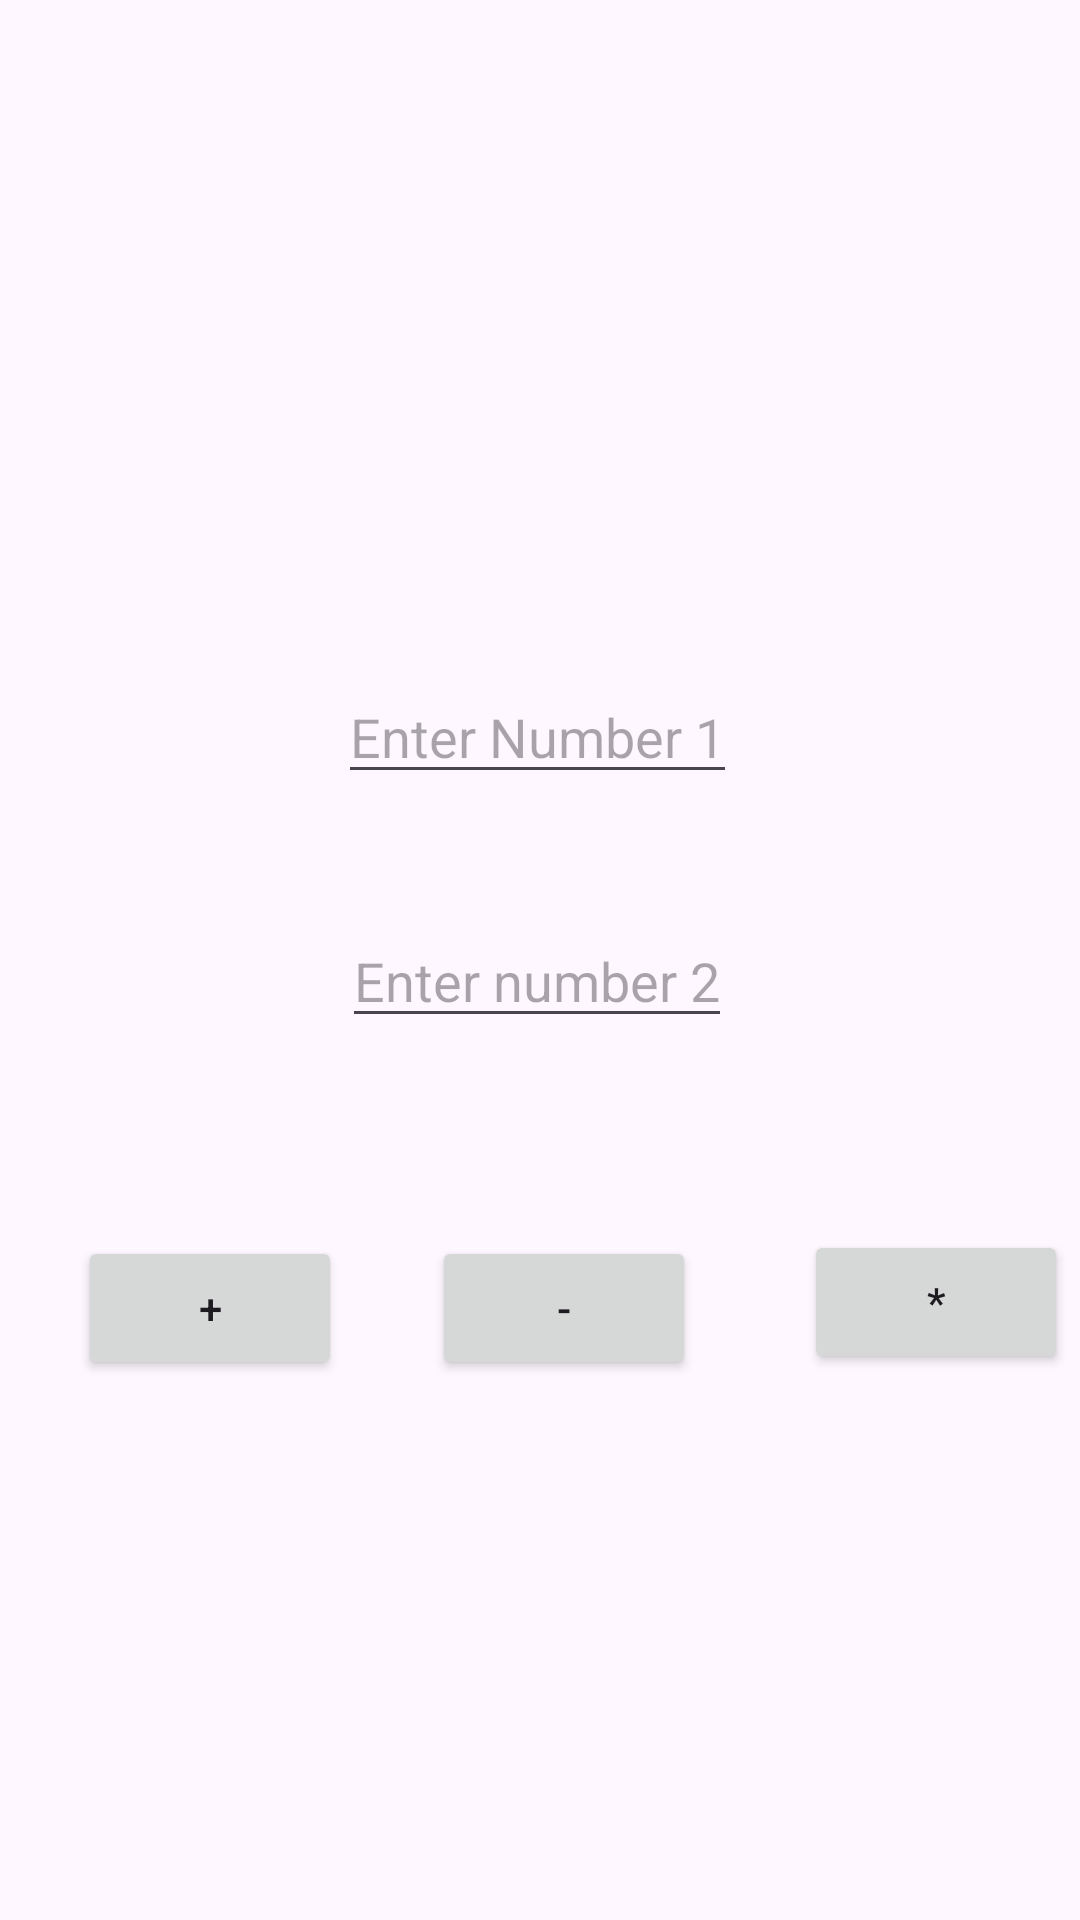

This screen was rendered from an Android layout file. Write that file and the resources it references.
<!-- AndroidManifest.xml: application theme Theme.SimpleCalculator -->
<!-- res/layout/activity_calculator.xml -->
<?xml version="1.0" encoding="utf-8"?>
<androidx.constraintlayout.widget.ConstraintLayout xmlns:android="http://schemas.android.com/apk/res/android"
    xmlns:app="http://schemas.android.com/apk/res-auto"
    xmlns:tools="http://schemas.android.com/tools"
    android:layout_width="match_parent"
    android:layout_height="match_parent"
    android:fitsSystemWindows="true"
    tools:context=".Calculator">

    <EditText
        android:id="@+id/number1"
        android:layout_width="wrap_content"
        android:layout_height="wrap_content"
        android:hint="Enter Number 1"
        android:inputType="number"
        app:layout_constraintBottom_toBottomOf="parent"
        app:layout_constraintEnd_toEndOf="parent"
        app:layout_constraintHorizontal_bias="0.497"
        app:layout_constraintStart_toStartOf="parent"
        app:layout_constraintTop_toTopOf="parent"
        app:layout_constraintVertical_bias="0.373" />


    <EditText
        android:id="@+id/number2"
        android:layout_width="wrap_content"
        android:layout_height="wrap_content"
        android:layout_marginTop="40dp"
        android:hint="Enter number 2"
        android:inputType="number"
        app:layout_constraintEnd_toEndOf="parent"
        app:layout_constraintHorizontal_bias="0.496"
        app:layout_constraintStart_toStartOf="parent"
        app:layout_constraintTop_toBottomOf="@id/number1" />

    <TextView
        android:id="@+id/answer"
        android:layout_width="171dp"
        android:layout_height="32dp"
        android:layout_marginStart="24dp"

        android:textAlignment="center"
        android:textSize="24sp"
        app:layout_constraintBottom_toTopOf="@+id/number1"
        app:layout_constraintEnd_toEndOf="parent"
        app:layout_constraintStart_toStartOf="parent"
        app:layout_constraintTop_toTopOf="parent"
        tools:text="0.00" />

    <Button
        android:id="@+id/addition"
        android:layout_width="wrap_content"
        android:layout_height="wrap_content"
        android:layout_marginTop="66dp"
        android:text="+"
        app:layout_constraintBottom_toTopOf="@+id/division"
        app:layout_constraintEnd_toStartOf="@+id/subtraction"
        app:layout_constraintHorizontal_bias="0.466"
        app:layout_constraintStart_toStartOf="parent"
        app:layout_constraintTop_toBottomOf="@+id/number2"
        app:layout_constraintVertical_bias="0.0" />

    <Button
        android:id="@+id/subtraction"
        android:layout_width="wrap_content"
        android:layout_height="wrap_content"
        android:layout_marginTop="66dp"
        android:layout_marginEnd="36dp"
        android:text="-"
        app:layout_constraintBottom_toTopOf="@+id/modulo"
        app:layout_constraintEnd_toStartOf="@+id/multiply"
        app:layout_constraintTop_toBottomOf="@+id/number2"
        app:layout_constraintVertical_bias="0.0" />

    <Button
        android:id="@+id/multiply"
        android:layout_width="wrap_content"
        android:layout_height="wrap_content"
        android:layout_marginTop="64dp"
        android:layout_marginEnd="4dp"
        android:text="*"
        app:layout_constraintEnd_toEndOf="parent"
        app:layout_constraintTop_toBottomOf="@+id/number2" />

    <Button
        android:id="@+id/division"
        android:layout_width="wrap_content"
        android:layout_height="wrap_content"
        android:layout_marginStart="107dp"
        android:layout_marginTop="41dp"
        android:layout_marginEnd="24dp"
        android:layout_marginBottom="142dp"
        android:text="/"
        app:layout_constraintBottom_toBottomOf="parent"
        app:layout_constraintEnd_toStartOf="@+id/modulo"
        app:layout_constraintHorizontal_bias="0.0"
        app:layout_constraintStart_toStartOf="parent"
        app:layout_constraintTop_toBottomOf="@+id/subtraction"
        app:layout_constraintVertical_bias="1.0" />

    <Button
        android:id="@+id/modulo"
        android:layout_width="wrap_content"
        android:layout_height="wrap_content"
        android:layout_marginTop="41dp"
        android:layout_marginEnd="76dp"
        android:layout_marginBottom="142dp"
        android:text="%"
        app:layout_constraintBottom_toBottomOf="parent"
        app:layout_constraintEnd_toEndOf="parent"
        app:layout_constraintTop_toBottomOf="@+id/multiply"
        app:layout_constraintVertical_bias="1.0" />


</androidx.constraintlayout.widget.ConstraintLayout>
<!-- resources referenced by this layout -->
<resources>
  <style name="Theme.SimpleCalculator" parent="android:Theme.Material.Light.NoActionBar" />
</resources>
